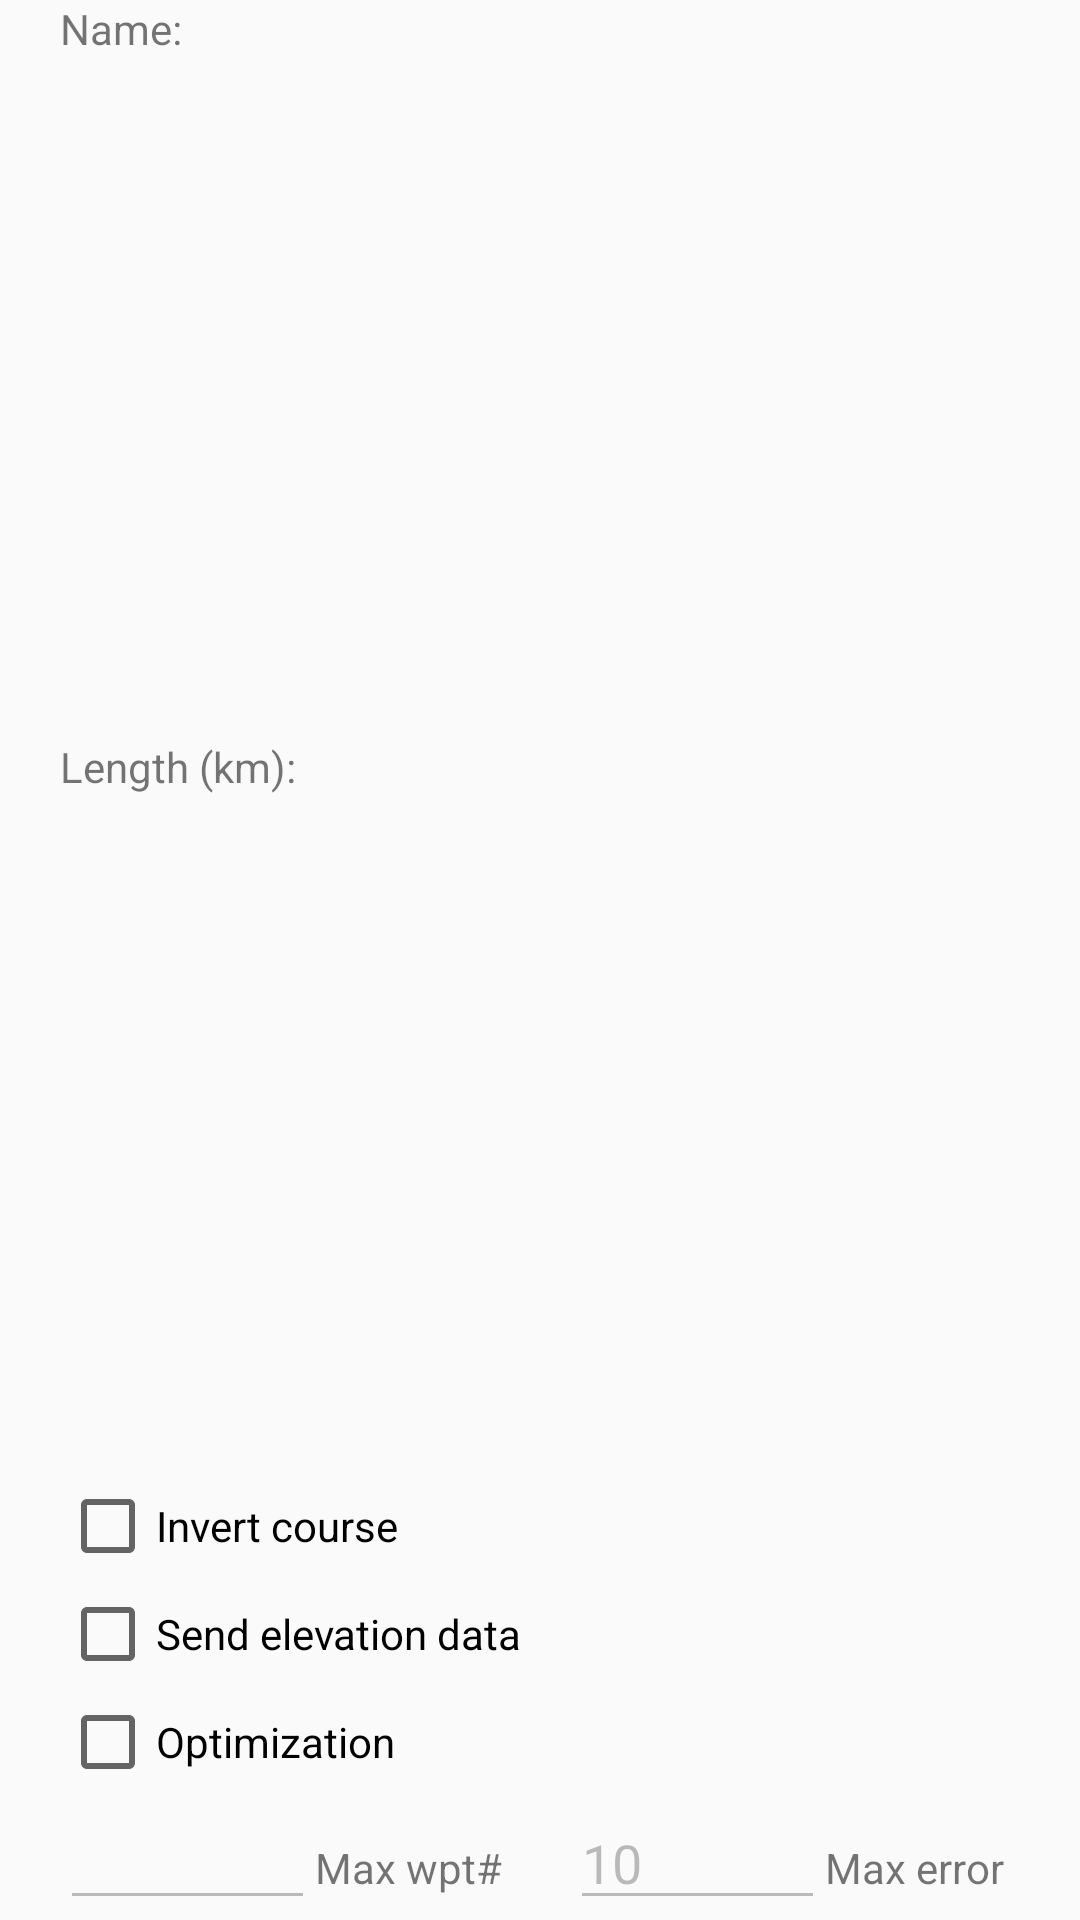

Reconstruct the res/layout file that produces this screen, plus the resources it refers to.
<!-- AndroidManifest.xml: application theme AppTheme -->
<!-- res/layout/send_to_device_dialog.xml -->
<LinearLayout xmlns:android="http://schemas.android.com/apk/res/android"
    xmlns:tools="http://schemas.android.com/tools"
    android:layout_width="match_parent"
    android:layout_height="wrap_content"
    android:orientation="vertical"
    android:paddingLeft="20dp">


        <TextView
            android:id="@+id/dialog_send_to_device_track_name_title"
            android:layout_width="wrap_content"
            android:layout_height="wrap_content"
            android:layout_weight="1"
            android:text="@string/dialog_send_to_device_track_name" />

        <TextView
            android:id="@+id/dialog_send_to_device_track_name_value"
            android:layout_width="wrap_content"
            android:layout_height="wrap_content"
            android:layout_weight="1"
            android:paddingBottom="0dp"
            android:textColor="@color/dark_grey"
            android:textSize="16sp"
            tools:text="Friedberg Laufen" />

        <TextView
            android:id="@+id/dialog_send_to_device_track_length_title"
            android:layout_width="wrap_content"
            android:layout_height="wrap_content"
            android:layout_weight="1"
            android:text="@string/dialog_send_to_device_track_length" />

        <TextView
            android:id="@+id/dialog_send_to_device_track_length_value"
            android:layout_width="wrap_content"
            android:layout_height="wrap_content"
            android:layout_weight="1"
            android:paddingBottom="0dp"
            android:textColor="@color/dark_grey"
            android:textSize="15sp"
            tools:text="16.725" />

        <TableLayout
            android:layout_width="match_parent"
            android:layout_height="wrap_content">

                <CheckBox
                    android:id="@+id/invertRoute"
                    android:layout_width="0dp"
                    android:layout_height="wrap_content"
                    android:layout_marginLeft="0dp"
                    android:layout_marginRight="1dp"
                    android:layout_weight="1"
                    android:checked="false"
                    android:minHeight="36dp"
                    android:text="@string/invert_route" />

                <CheckBox
                    android:id="@+id/sendElevationData"
                    android:layout_width="0dp"
                    android:layout_height="wrap_content"
                    android:layout_marginLeft="0dp"
                    android:layout_marginRight="1dp"
                    android:layout_weight="1"
                    android:checked="false"
                    android:minHeight="36dp"
                    android:text="@string/send_elevation" />

                <CheckBox
                    android:id="@+id/reduceTrackCheckbox"
                    android:layout_width="0dp"
                    android:layout_height="wrap_content"
                    android:layout_marginLeft="0dp"
                    android:layout_marginRight="1dp"
                    android:layout_weight="1"
                    android:checked="false"
                    android:minHeight="36dp"
                    android:text="@string/track_reduce" />

                <TableRow
                    android:layout_marginBottom="0dp"
                    android:paddingLeft="0dp"
                    android:paddingRight="0dp">

                        <EditText
                            android:id="@+id/dialog_send_to_device_reduceMaxPoints"
                            android:layout_width="0dp"
                            android:layout_height="wrap_content"
                            android:layout_weight="1"
                            android:ems="10"
                            android:enabled="false"
                            android:inputType="number|numberSigned"
                            android:maxLength="5"
                            android:paddingLeft="10dp"
                            tools:text="123" />

                        <TextView
                            android:id="@+id/reduceMaxPointsLabel"
                            android:layout_width="0dp"
                            android:layout_height="wrap_content"
                            android:layout_weight="1"
                            android:text="Max wpt#" />

                        <EditText
                            android:id="@+id/dialog_send_to_device_reduceMaxError"
                            android:layout_width="0dp"
                            android:layout_height="wrap_content"
                            android:layout_weight="1"
                            android:ems="10"
                            android:enabled="false"
                            android:inputType="number|numberSigned"
                            android:maxLength="4"
                            android:text="10" />

                        <TextView
                            android:id="@+id/reduceMaxErrorLabel"
                            android:layout_width="0dp"
                            android:layout_height="wrap_content"
                            android:layout_weight="1"
                            android:text="Max error" />

                </TableRow>

        </TableLayout>

</LinearLayout>
<!-- resources referenced by this layout -->
<resources>
  <color name="dark_grey">#424242</color>
  <string name="dialog_send_to_device_track_length">Length (km):</string>
  <string name="dialog_send_to_device_track_name">Name:</string>
  <string name="invert_route">Invert course</string>
  <string name="send_elevation">Send elevation data</string>
  <string name="track_reduce">Optimization</string>
  <style name="AppTheme" parent="android:Theme.Material.Light.NoActionBar">
          <item name="android:statusBarColor">@color/transparent</item>
      </style>
  <color name="transparent">#00FFFFFF</color>
</resources>
